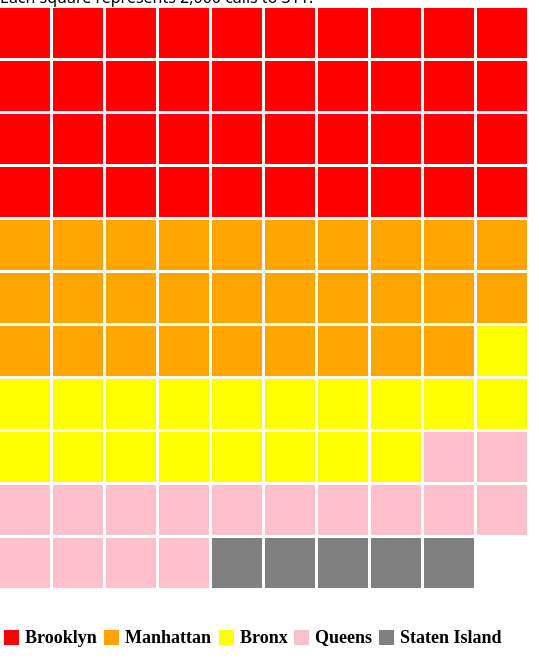
D3 v7 page, settled after 480 driven frames (8 s of simulated time); the page loaded 1 data file(s).



    // Step 4. load your data with d3.csv()
    d3.csv("complains_by_boroughs.csv")
    
      // d3.json("happiness-sample-data.json")
      .then(data => {

      // check if the data is loaded:
      console.log(data)

      // == your code happens below ==
         
      // Step 5. create an SVG container inside #my-svg-chart using d3.select().append()
      const myChart = d3
        .select('#waffle-chart')
        .append('svg')
        .attr('width', 700)
        .attr('height', 600)

      // Step 6. create SVG elements binded with data
      const days = myChart
        .selectAll('rect')
        .data(data)
        .join('rect');

      // Step 7. Position the SVG shapes at the right places
      const gridSize = 50, gap = 3;

      days
       // SVG rectangle specific attributes
       .attr('x', (d,i) => {
         return Math.floor(i%10)*(gridSize+ gap);
       })
       .attr('y', (d,i) => {
         return Math.floor(i/10)*(gridSize+ gap);
       })
       .attr('width', gridSize)
       .attr('height', gridSize)

      // Step 8. Encode data onto the SVG shapes
      days.style('fill', d=> {
        if (d.count == '1') {return 'red'}
        if (d.count == '2') {return 'orange'}
        if (d.count == '3') {return 'yellow'}
        if (d.count == '4') {return 'pink'}
        if (d.count == '5') {return 'grey'}
      })

    // Legend:
    var svg = d3.select("#my_legend")

    svg.append("rect")
       .attr("x", 10 - 6) // Adjust the x-coordinate to center the square
       .attr("y", 25 - 6) // Adjust the y-coordinate to center the square
       .attr("width", 15) // Specify the width of the square
       .attr("height", 15) // Specify the height of the square
       .style("fill", "red");

    svg.append("rect").attr("x", 110 - 6).attr("y", 25 - 6).attr("width", 15).attr("height", 15).style("fill", "orange");
    svg.append("rect").attr("x", 225 - 6).attr("y", 25 - 6).attr("width", 15).attr("height", 15).style("fill", "yellow");
    svg.append("rect").attr("x", 300 - 6).attr("y", 25 - 6).attr("width", 15).attr("height", 15).style("fill", "pink");
    svg.append("rect").attr("x", 385 - 6).attr("y", 25 - 6).attr("width", 15).attr("height", 15).style("fill", "grey");
    //svg.append("rect").attr("x", 410 - 6).attr("y", 20 - 6).attr("width", 12).attr("height", 12).style("fill", "#BAD3FF");
       
    svg.append("text").attr("x", 25).attr("y", 28).text("Brooklyn").style("font-size", "18px").attr("alignment-baseline","middle").attr("font-weight", 700)
    svg.append("text").attr("x", 125).attr("y", 28).text("Manhattan").style("font-size", "18px").attr("alignment-baseline","middle").attr("font-weight", 700)
    svg.append("text").attr("x", 240).attr("y", 28).text("Bronx").style("font-size", "18px").attr("alignment-baseline","middle").attr("font-weight", 700)
    svg.append("text").attr("x", 315).attr("y", 28).text("Queens").style("font-size", "18px").attr("alignment-baseline","middle").attr("font-weight", 700)
    svg.append("text").attr("x", 400).attr("y", 28).text("Staten Island").style("font-size", "18px").attr("alignment-baseline","middle").attr("font-weight", 700)
    //svg.append("text").attr("x", 430).attr("y", 20).text(">= 70").style("font-size", "15px").attr("alignment-baseline","middle")

    const legendData = [
      { category: 'Brooklyn', color: 'red' },
      { category: 'Manhattan', color: 'orange' },
      { category: 'Bronx', color: 'yellow' },
      { category: 'Queens', color: 'pink' },
      { category: 'Staten Island', color: 'grey' },
      //{ category: '>= 70', color: '#BAD3FF' },
    ];

    const legendContainer = d3.select('#legend')
      .append('div')
      .attr('class', 'legend-container');

    const legend = legendContainer
      .selectAll('.legend-item')
      .data(legendData)
      .enter()
      .append('div')
      .attr('class', 'legend-item');

    legend
      .append('span')
      .attr('class', 'legend-color')
      .style('background-color', d => d.color);

    legend
      .append('span')
      .attr('class', 'legend-label')
      .text(d => d.category);
        
        //

         // legend circle
         //var svg = d3.select("#my_dataviz")

        // 
         //svg.append("circle").attr("cx",100).attr("cy",30).attr("r", 6).style("fill", "#69b3a2")
         //svg.append("circle").attr("cx",200).attr("cy",30).attr("r", 6).style("fill", "#404080")
         //svg.append("text").attr("x", 120).attr("y", 30).text("variable A").style("font-size", "15px").attr("alignment-baseline","middle")
         //svg.append("text").attr("x", 220).attr("y", 30).text("variable B").style("font-size", "15px").attr("alignment-baseline","middle")
        
         


    })
    

### data: complains_by_boroughs.csv
Borough, count
BROOKLYN, 1
BROOKLYN, 1
BROOKLYN, 1
BROOKLYN, 1
BROOKLYN, 1
BROOKLYN, 1
BROOKLYN, 1
BROOKLYN, 1
BROOKLYN, 1
BROOKLYN, 1
BROOKLYN, 1
BROOKLYN, 1
BROOKLYN, 1
BROOKLYN, 1
BROOKLYN, 1
BROOKLYN, 1
BROOKLYN, 1
BROOKLYN, 1
BROOKLYN, 1
BROOKLYN, 1
BROOKLYN, 1
BROOKLYN, 1
BROOKLYN, 1
BROOKLYN, 1
BROOKLYN, 1
BROOKLYN, 1
BROOKLYN, 1
BROOKLYN, 1
BROOKLYN, 1
BROOKLYN, 1
BROOKLYN, 1
BROOKLYN, 1
BROOKLYN, 1
BROOKLYN, 1
BROOKLYN, 1
BROOKLYN, 1
BROOKLYN, 1
BROOKLYN, 1
BROOKLYN, 1
BROOKLYN, 1
MANHATTAN, 2
MANHATTAN, 2
MANHATTAN, 2
MANHATTAN, 2
MANHATTAN, 2
MANHATTAN, 2
MANHATTAN, 2
MANHATTAN, 2
MANHATTAN, 2
MANHATTAN, 2
MANHATTAN, 2
MANHATTAN, 2
MANHATTAN, 2
MANHATTAN, 2
MANHATTAN, 2
MANHATTAN, 2
MANHATTAN, 2
MANHATTAN, 2
MANHATTAN, 2
MANHATTAN, 2
... 49 more rows